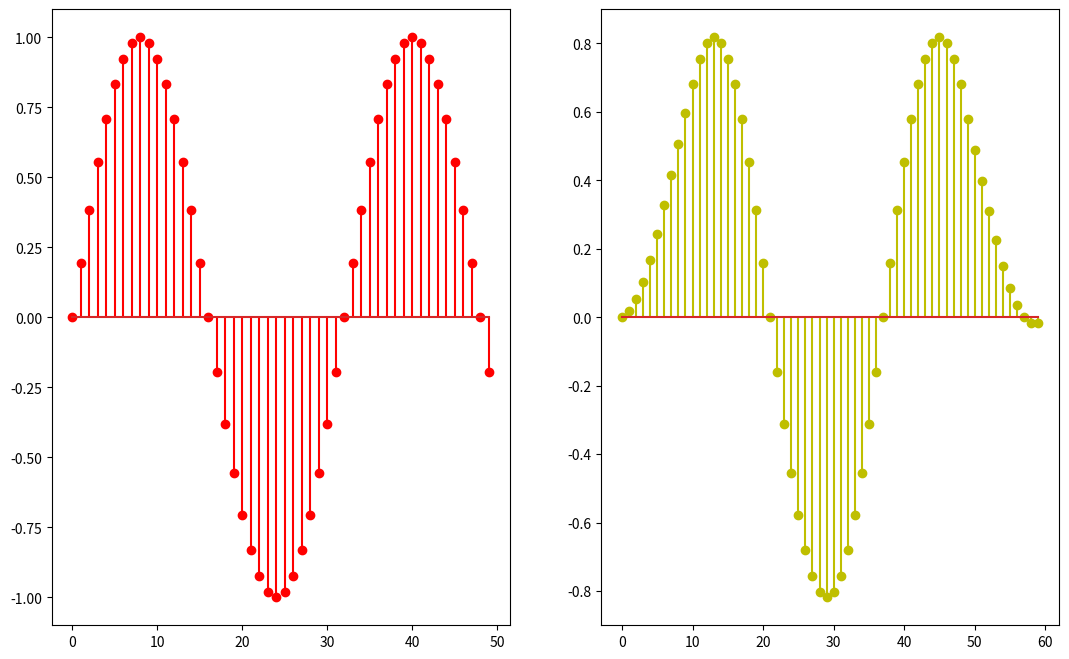

The matplotlib source for this figure:
# Code for Moving Average System using Ideal Delay System

import numpy as np
import matplotlib.pyplot as plt

def Sin_Discrete(a,b,F,A = 1,f = 1):									# Function to generate Discrete Sinusoid
	"""
	A = Amplitude
	F = Sampling Frequency
	f = Frequency
	"a" and "b" are range for plotting the graph
	"""	
	time = np.arange(a,b,1)
	amplitude = A*np.sin(2*np.pi*time*f/F)
	
	return amplitude,time

def Signal_Ideal_Delay(signal,d = 2):									# Function to generate ideal delay in signal
	"""
	Now we get ideal delay in signal
	"""
	s = signal.shape[0]
	time = np.arange(+d,s+d)
	
	return signal,time

def Moving_Average_System(signal,M = 10):								# Function of Moving Average System using Ideal Delay System							
	"""
	Moving Average System using Ideal Delay System.
	"""
	p,q,s = M,signal.shape[0]- M,signal.shape[0]
	signal_new = np.zeros(s+M)
	
	for i in range(M+1):
		signal_new[M-i:M-i+s] += Signal_Ideal_Delay(signal,d=i)[0]
		
	signal_new = signal_new/(M + 1)		
	time = np.arange(0,s+M)
	
	return signal_new,time
	

S,time = Sin_Discrete(0,50,32)
S_filtered,time_filtered = Moving_Average_System(S)

plt.figure(figsize=(13, 8))

ax = plt.subplot(1, 2, 1)
plt.stem(time,S,'r')

ax = plt.subplot(1,2,2)
plt.stem(time_filtered,S_filtered,'y')

plt.show()
